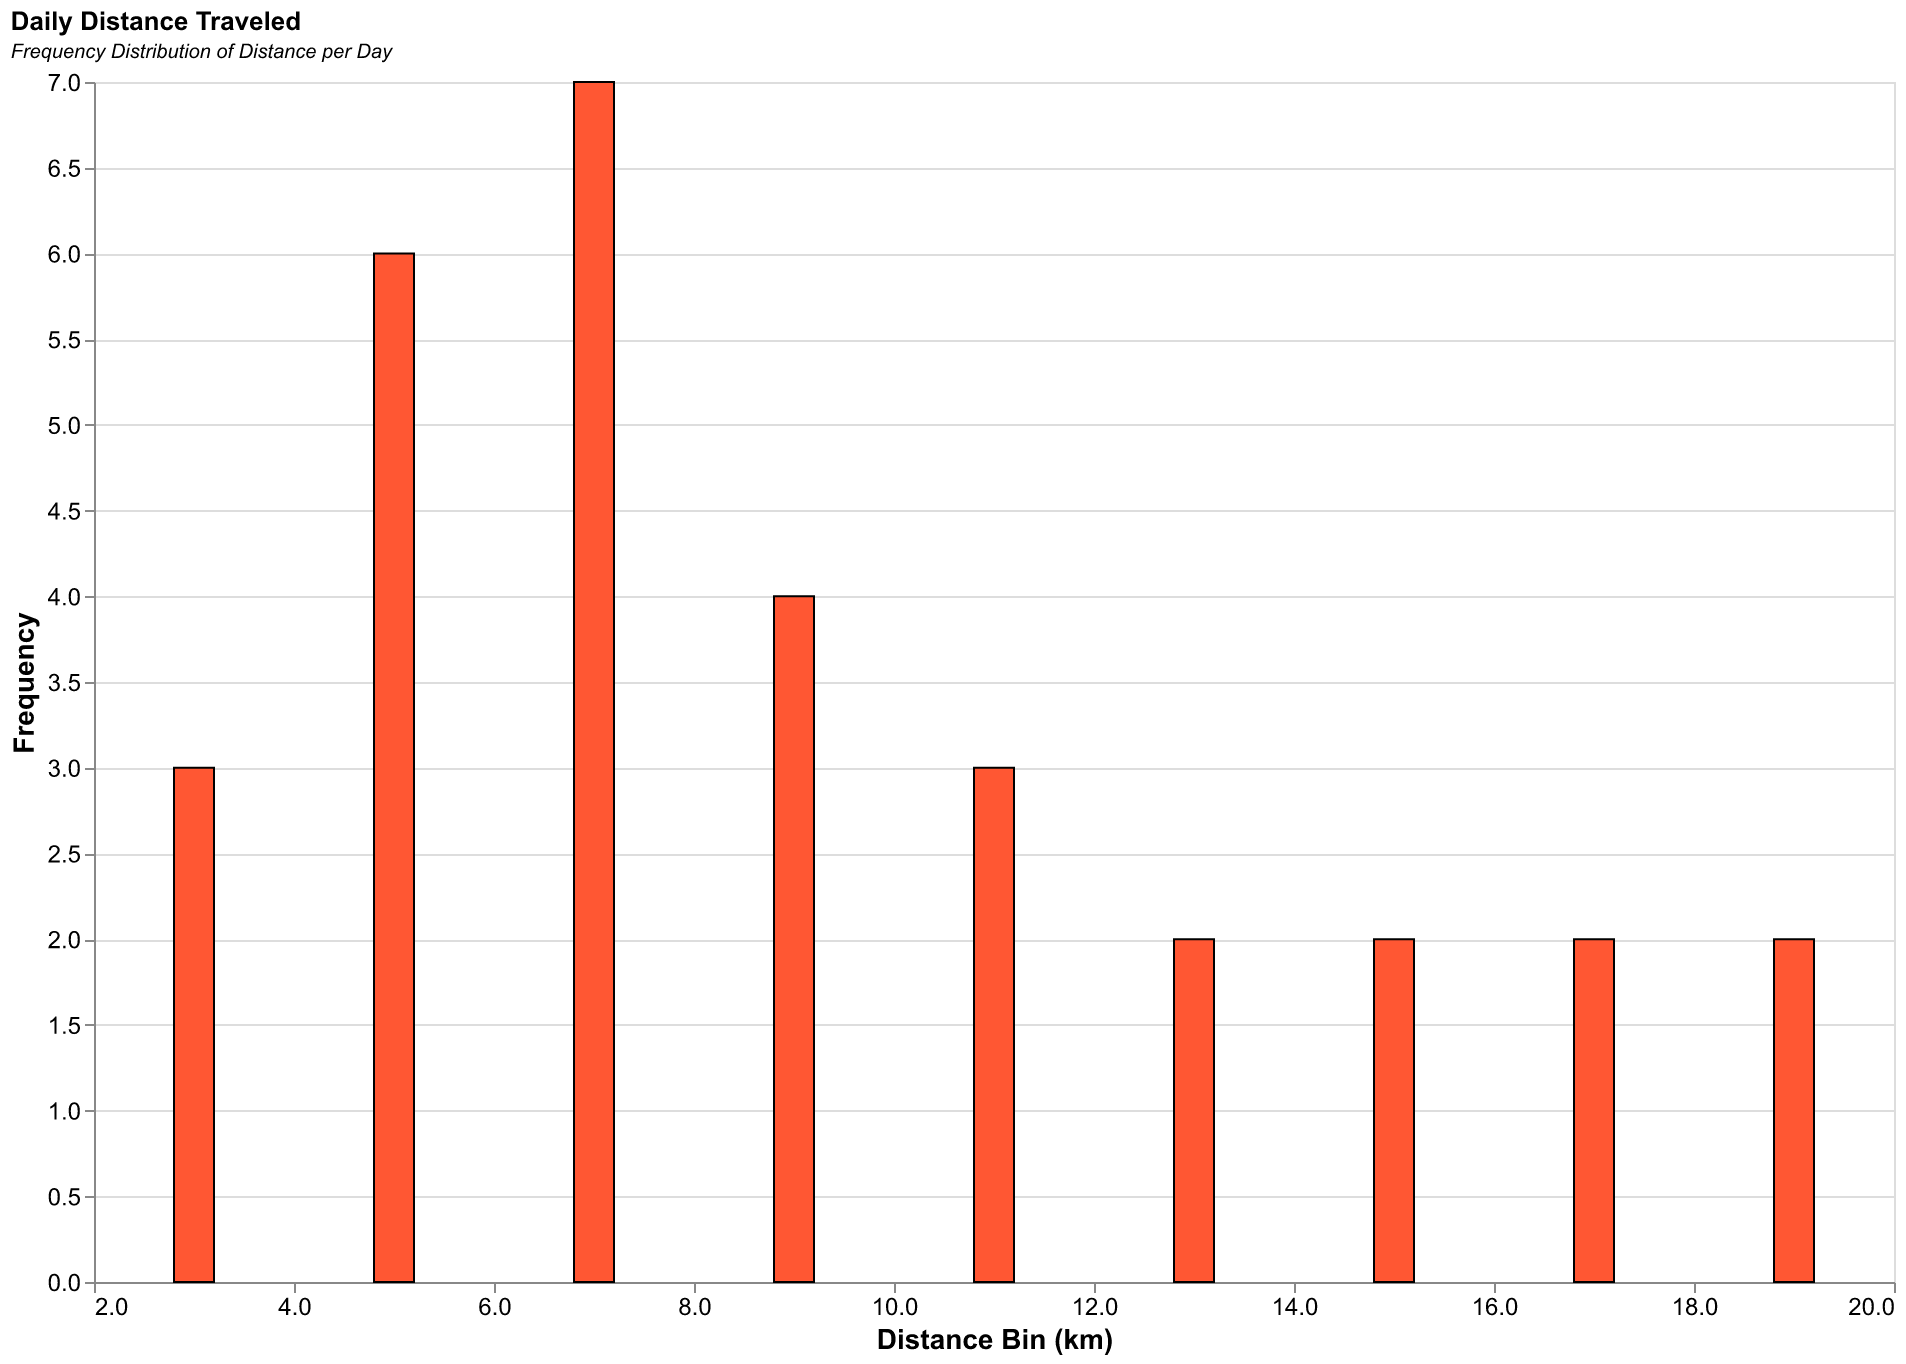

The file beside this chart, header and first rows:
Day, Distance
2023-01-01, 3.5
2023-01-02, 5.2
2023-01-03, 4.8
2023-01-04, 7.0
2023-01-05, 2.9
2023-01-06, 8.1
2023-01-07, 10.5
2023-01-08, 6.7
2023-01-09, 7.3
2023-01-10, 5.9
2023-01-11, 6.0
2023-01-12, 7.8
2023-01-13, 4.0
2023-01-14, 3.2
2023-01-15, 5.0
2023-01-16, 6.5
2023-01-17, 5.7
2023-01-18, 7.9
2023-01-19, 8.2
2023-01-20, 9.3
2023-01-21, 10.0
2023-01-22, 9.5
2023-01-23, 11.2
2023-01-24, 12.5
2023-01-25, 13.8
2023-01-26, 14.0
2023-01-27, 15.2
2023-01-28, 16.5
2023-01-29, 17.1
2023-01-30, 18.0
2023-01-31, 19.3
